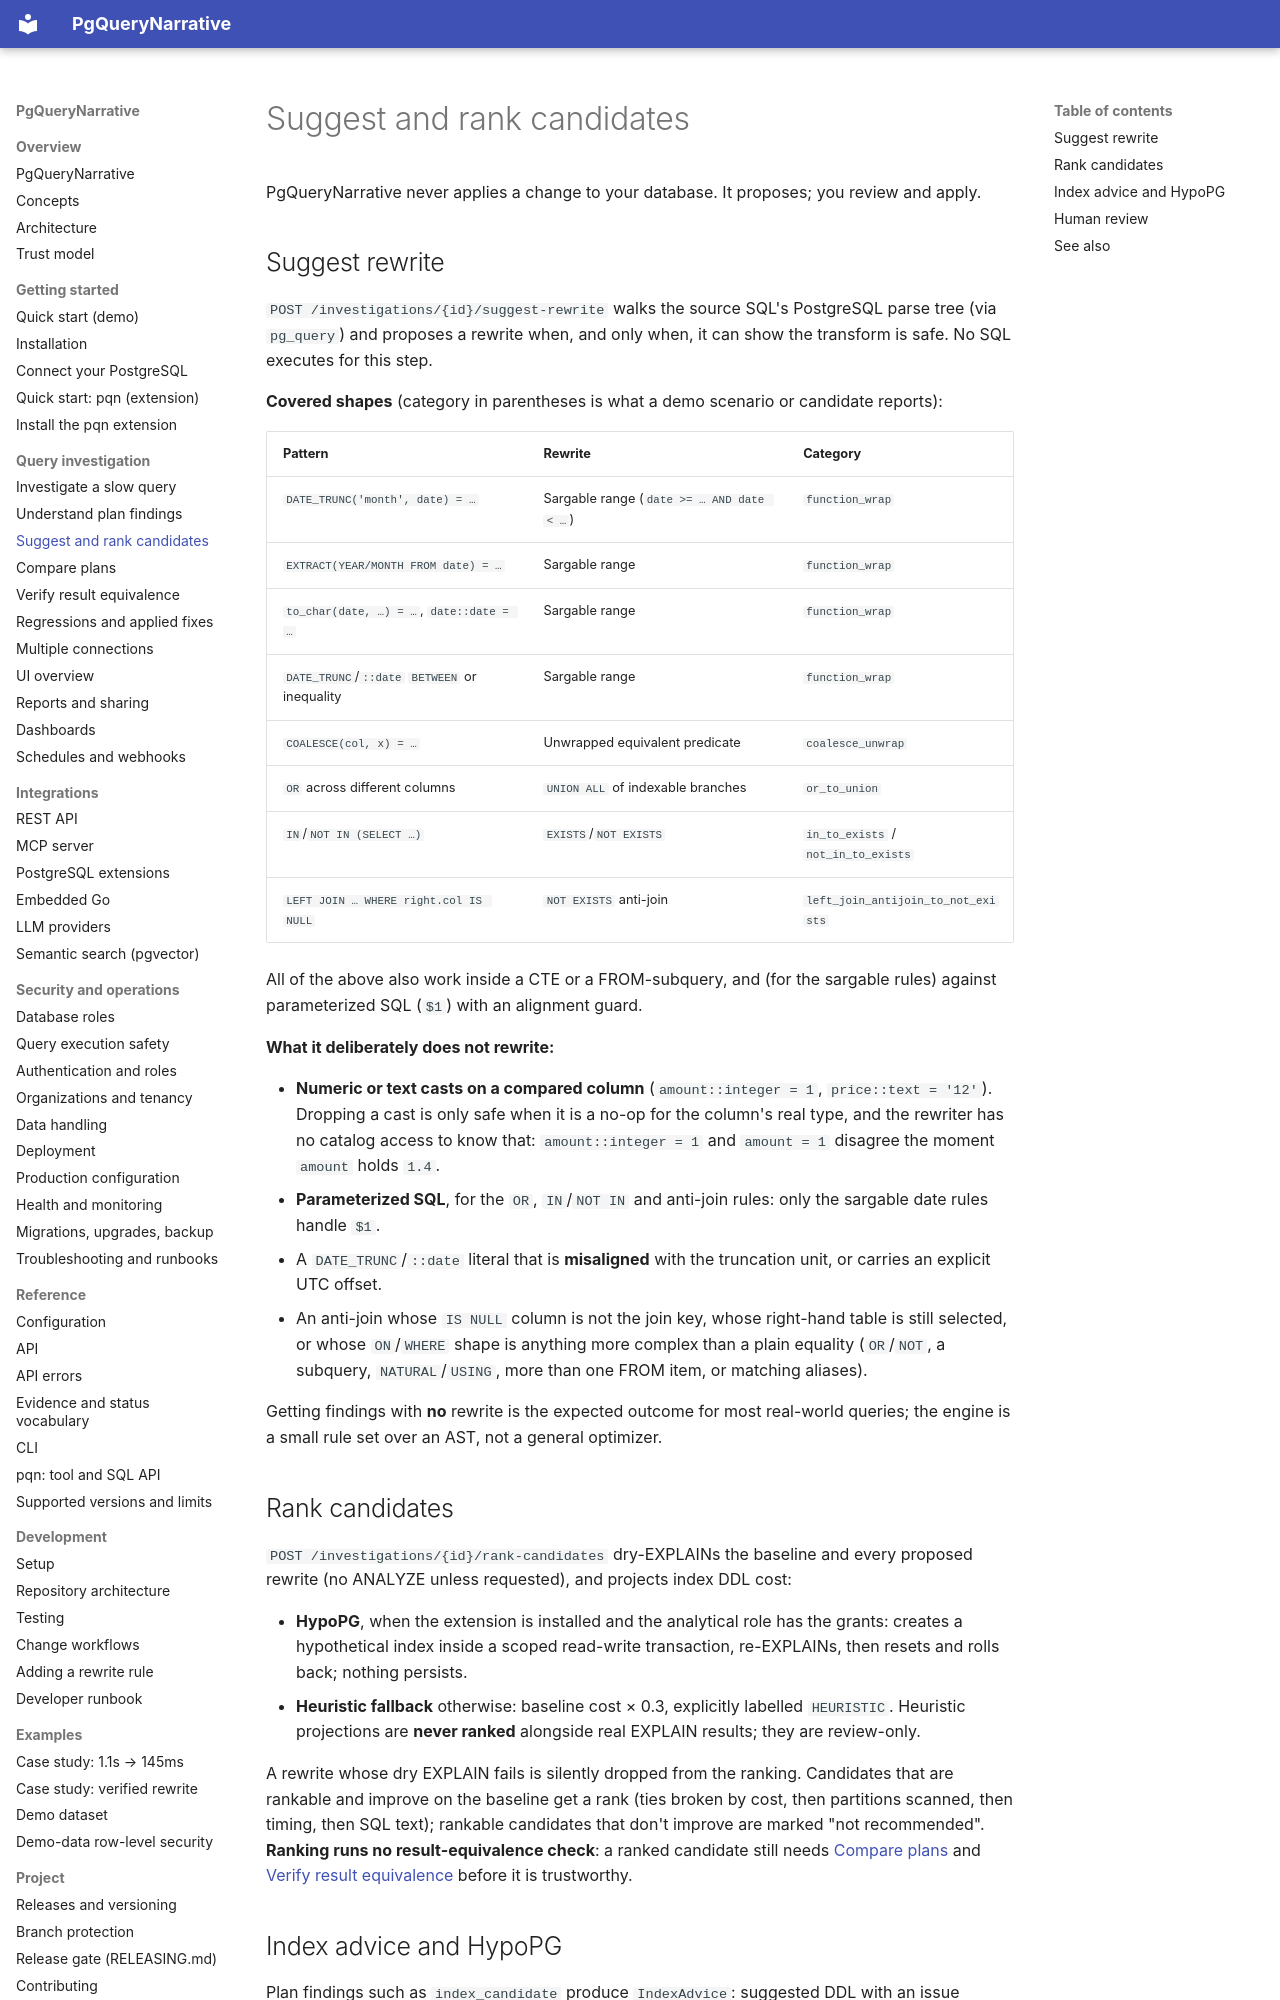

repository: pgquery-narrative/pgquerynarrative · page: workflows/candidates/index.html · generator: mkdocs

# Suggest and rank candidates

PgQueryNarrative never applies a change to your database. It proposes; you review and
apply.

## Suggest rewrite

`POST /investigations/{id}/suggest-rewrite` walks the source SQL's PostgreSQL parse
tree (via `pg_query`) and proposes a rewrite when, and only when, it can show the
transform is safe. No SQL executes for this step.

**Covered shapes** (category in parentheses is what a demo scenario or candidate
reports):

| Pattern | Rewrite | Category |
|---|---|---|
| `DATE_TRUNC('month', date) = …` | Sargable range (`date >= … AND date < …`) | `function_wrap` |
| `EXTRACT(YEAR/MONTH FROM date) = …` | Sargable range | `function_wrap` |
| `to_char(date, …) = …`, `date::date = …` | Sargable range | `function_wrap` |
| `DATE_TRUNC`/`::date` `BETWEEN` or inequality | Sargable range | `function_wrap` |
| `COALESCE(col, x) = …` | Unwrapped equivalent predicate | `coalesce_unwrap` |
| `OR` across different columns | `UNION ALL` of indexable branches | `or_to_union` |
| `IN`/`NOT IN (SELECT …)` | `EXISTS`/`NOT EXISTS` | `in_to_exists` / `not_in_to_exists` |
| `LEFT JOIN … WHERE right.col IS NULL` | `NOT EXISTS` anti-join | `left_join_antijoin_to_not_exists` |

All of the above also work inside a CTE or a FROM-subquery, and (for the sargable
rules) against parameterized SQL (`$1`) with an alignment guard.

**What it deliberately does not rewrite:**

- **Numeric or text casts on a compared column** (`amount::integer = 1`,
  `price::text = '12'`). Dropping a cast is only safe when it is a no-op for the
  column's real type, and the rewriter has no catalog access to know that:
  `amount::integer = 1` and `amount = 1` disagree the moment `amount` holds `1.4`.
- **Parameterized SQL**, for the `OR`, `IN`/`NOT IN` and anti-join rules: only the
  sargable date rules handle `$1`.
- A `DATE_TRUNC`/`::date` literal that is **misaligned** with the truncation unit, or
  carries an explicit UTC offset.
- An anti-join whose `IS NULL` column is not the join key, whose right-hand table is
  still selected, or whose `ON`/`WHERE` shape is anything more complex than a plain
  equality (`OR`/`NOT`, a subquery, `NATURAL`/`USING`, more than one FROM item, or
  matching aliases).

Getting findings with **no** rewrite is the expected outcome for most real-world
queries; the engine is a small rule set over an AST, not a general optimizer.

## Rank candidates

`POST /investigations/{id}/rank-candidates` dry-EXPLAINs the baseline and every
proposed rewrite (no ANALYZE unless requested), and projects index DDL cost:

- **HypoPG**, when the extension is installed and the analytical role has the
  grants: creates a hypothetical index inside a scoped read-write transaction,
  re-EXPLAINs, then resets and rolls back; nothing persists.
- **Heuristic fallback** otherwise: baseline cost × 0.3, explicitly labelled
  `HEURISTIC`. Heuristic projections are **never ranked** alongside real EXPLAIN
  results; they are review-only.

A rewrite whose dry EXPLAIN fails is silently dropped from the ranking. Candidates
that are rankable and improve on the baseline get a rank (ties broken by cost, then
partitions scanned, then timing, then SQL text); rankable candidates that don't
improve are marked "not recommended". **Ranking runs no result-equivalence check**:
a ranked candidate still needs [Compare plans](compare.md) and
[Verify result equivalence](verify-results.md) before it is trustworthy.
